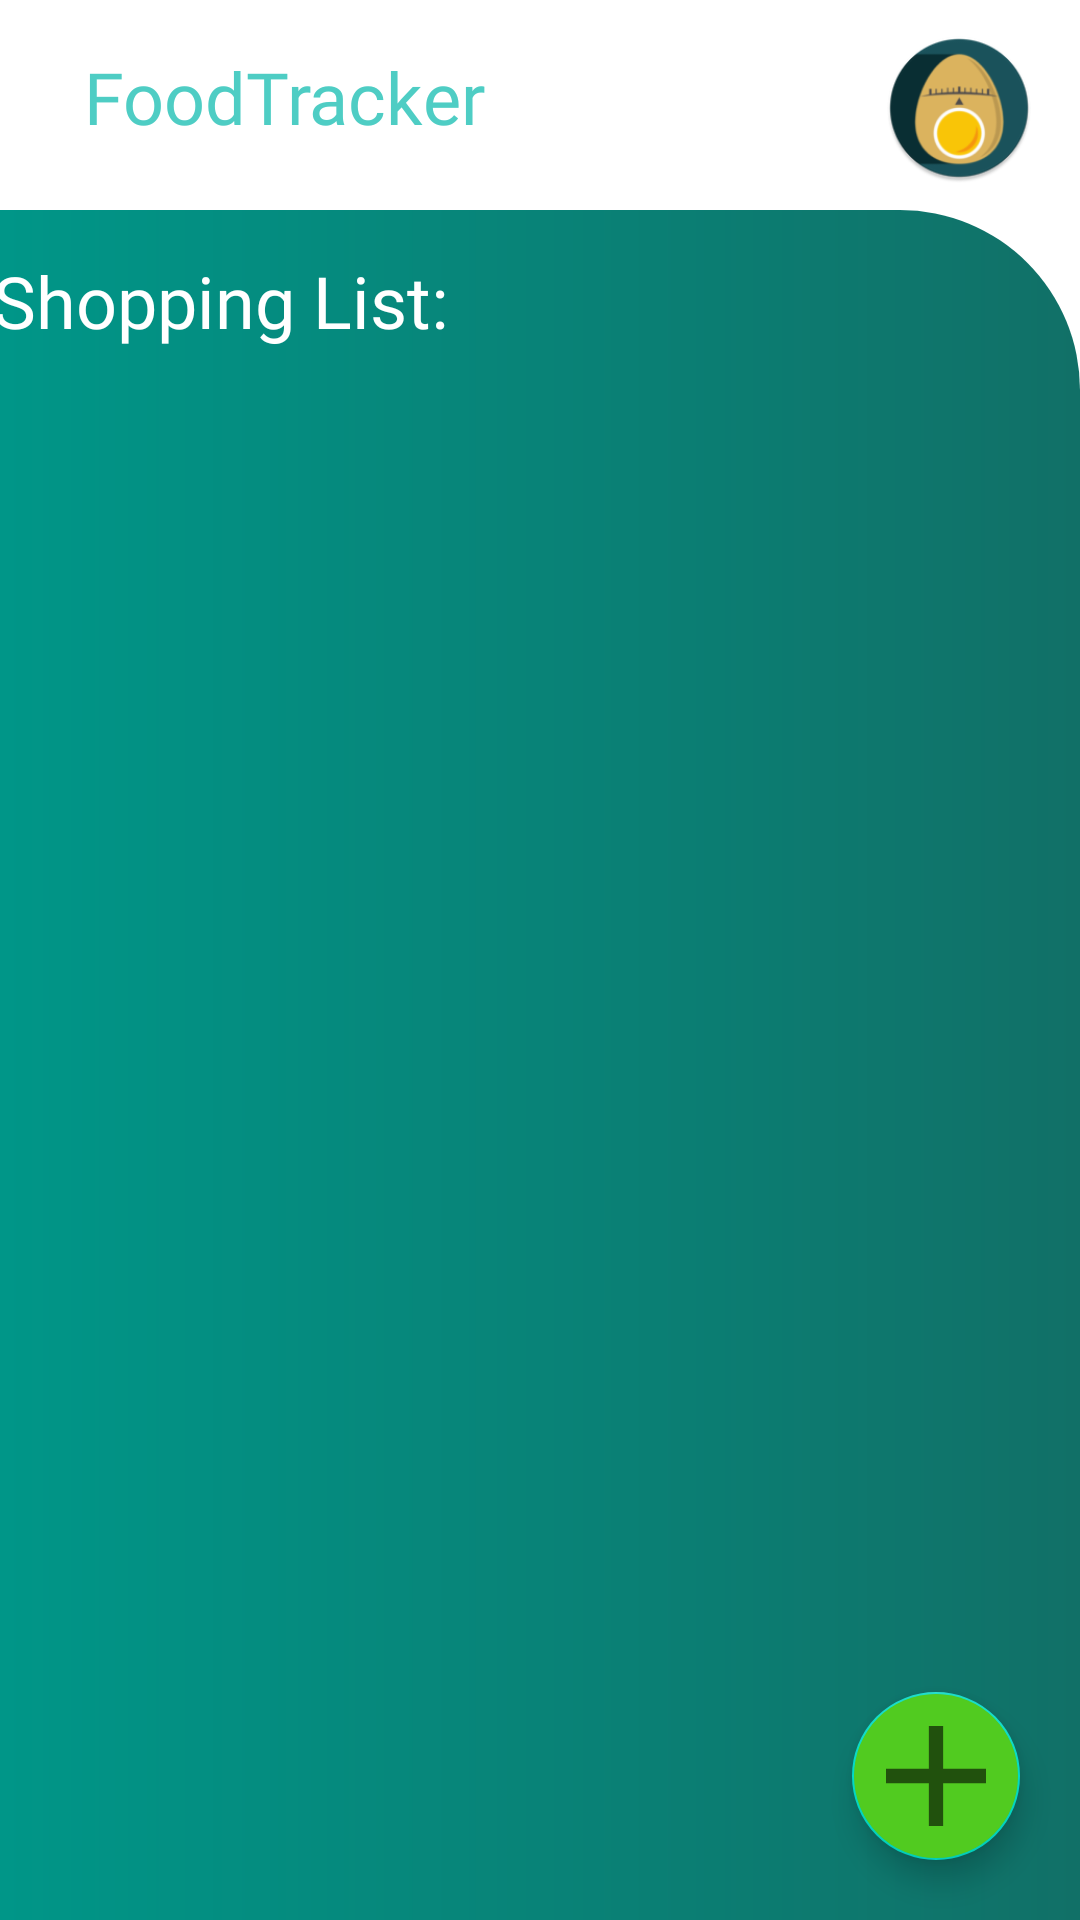

This screen was rendered from an Android layout file. Write that file and the resources it references.
<!-- AndroidManifest.xml: application theme Theme.Foodtracker -->
<!-- res/layout/fragment_shopping.xml -->
<?xml version="1.0" encoding="utf-8"?>
<androidx.constraintlayout.widget.ConstraintLayout xmlns:android="http://schemas.android.com/apk/res/android"
    xmlns:app="http://schemas.android.com/apk/res-auto"
    xmlns:tools="http://schemas.android.com/tools"
    android:layout_width="match_parent"
    android:layout_height="match_parent"
    tools:context=".ShoppingFragment">

    <TextView
        android:id="@+id/textView"
        android:layout_width="163dp"
        android:layout_height="33dp"
        android:layout_marginStart="28dp"
        android:layout_marginTop="16dp"
        android:fontFamily="@font/semibold"
        android:text="@string/app_name"
        android:textColor="@color/light_blue"
        android:textSize="24sp"
        app:layout_constraintStart_toStartOf="parent"
        app:layout_constraintTop_toTopOf="parent" />


    <FrameLayout
        android:id="@+id/frame"
        android:layout_width="50dp"
        android:layout_height="50dp"
        android:layout_marginEnd="4dp"
        app:layout_constraintBottom_toBottomOf="@+id/textView"
        app:layout_constraintEnd_toEndOf="parent"
        app:layout_constraintHorizontal_bias="0.9"
        app:layout_constraintStart_toEndOf="@+id/textView"
        app:layout_constraintTop_toTopOf="@+id/textView"
        app:layout_constraintVertical_bias="0.31"
        tools:ignore="MissingConstraints">

        <ImageView
            android:id="@+id/pic"
            android:layout_width="50dp"
            android:layout_height="50dp"
            android:src="@mipmap/ic_launcher_round" />

        <ImageView
            android:id="@+id/circle_crop"
            android:layout_width="50dp"
            android:layout_height="50dp"
            android:src="@drawable/circle_crop" />

    </FrameLayout>


    <androidx.constraintlayout.widget.ConstraintLayout
        android:id="@+id/constraintLayout2"
        android:layout_width="match_parent"
        android:layout_height="match_parent"
        android:layout_marginTop="70dp"
        android:background="@drawable/layout_bg"
        app:layout_constraintBottom_toBottomOf="parent"
        app:layout_constraintEnd_toEndOf="parent"
        app:layout_constraintHorizontal_bias="0.0"
        app:layout_constraintStart_toStartOf="parent"
        app:layout_constraintTop_toBottomOf="@+id/textView"
        app:layout_constraintVertical_bias="0.111">


        <androidx.constraintlayout.widget.ConstraintLayout
            android:id="@+id/constraintLayout"
            android:layout_width="380dp"
            android:layout_height="52dp"
            android:layout_marginStart="8dp"
            android:layout_marginTop="4dp"
            android:layout_marginEnd="8dp"
            app:layout_constraintEnd_toEndOf="parent"
            app:layout_constraintHorizontal_bias="0.523"
            app:layout_constraintStart_toStartOf="parent"
            app:layout_constraintTop_toTopOf="parent">

            <TextView
                android:id="@+id/textView4"
                android:layout_width="wrap_content"
                android:layout_height="wrap_content"
                android:layout_marginStart="8dp"
                android:layout_marginTop="12dp"
                android:layout_marginBottom="12dp"
                android:fontFamily="@font/semibold"
                android:text="Shopping List:"
                android:textColor="#FFFFFF"
                android:textSize="24sp"
                app:layout_constraintBottom_toBottomOf="parent"
                app:layout_constraintStart_toStartOf="parent"
                app:layout_constraintTop_toTopOf="parent" />

        </androidx.constraintlayout.widget.ConstraintLayout>


        <androidx.recyclerview.widget.RecyclerView
            android:id="@+id/shopping_recycler"
            android:layout_width="wrap_content"
            android:layout_height="match_parent"
            android:layout_marginTop="60dp"
            android:layout_marginBottom="0dp"
            app:layout_constraintBottom_toBottomOf="parent"
            app:layout_constraintEnd_toEndOf="parent"
            app:layout_constraintStart_toStartOf="parent"
            app:layout_constraintTop_toBottomOf="@+id/constraintLayout" />

        <ImageView
            android:id="@+id/imageEmptyShop"
            android:layout_width="133dp"
            android:layout_height="164dp"
            android:maxWidth="30dp"
            android:maxHeight="30dp"
            android:src="@drawable/cart_empty"
            app:layout_constraintBottom_toBottomOf="parent"
            app:layout_constraintEnd_toEndOf="parent"
            app:layout_constraintStart_toStartOf="parent"
            app:layout_constraintTop_toTopOf="parent"
            android:visibility="gone"
            />

        <TextView
            android:id="@+id/TextViewEmptyShop"
            android:layout_width="wrap_content"
            android:layout_height="wrap_content"
            android:layout_marginTop="12dp"
            android:text="No items in shop list..."
            android:textColor="@color/white"
            android:textSize="20sp"
            android:fontFamily="@font/semibold"
            app:layout_constraintEnd_toEndOf="parent"
            app:layout_constraintStart_toStartOf="parent"
            app:layout_constraintTop_toBottomOf="@+id/imageEmptyShop"
            android:visibility="gone"
            />

        <com.google.android.material.floatingactionbutton.FloatingActionButton
            android:id="@+id/add_button_shop"
            android:layout_width="wrap_content"
            android:layout_height="wrap_content"
            android:layout_alignParentEnd="true"
            android:layout_alignParentBottom="true"
            android:layout_centerHorizontal="true"
            android:layout_marginEnd="20dp"
            android:layout_marginBottom="20dp"
            android:backgroundTint="#51CB20"
            android:backgroundTintMode="add"
            android:clickable="true"
            android:focusable="true"
            android:onClick="add_shop"
            android:src="@drawable/ic_plus_white_button"
            app:layout_constraintBottom_toBottomOf="parent"
            app:layout_constraintEnd_toEndOf="parent"
            app:maxImageSize="40dp" />

    </androidx.constraintlayout.widget.ConstraintLayout>

</androidx.constraintlayout.widget.ConstraintLayout>
<!-- resources referenced by this layout -->
<resources>
  <color name="light_blue">#4ECDC4</color>
  <color name="white">#FFFFFFFF</color>
  <!-- drawable cart_empty: png bitmap (drawable, 8340 bytes) -->
  <!-- drawable ic_plus_white_button (drawable-anydpi) -->
  <vector xmlns:android="http://schemas.android.com/apk/res/android"
      android:width="24dp"
      android:height="24dp"
      android:viewportWidth="24"
      android:viewportHeight="24"
      android:tint="#333333"
      android:alpha="0.6">
    <group android:scaleX="1.4285715"
        android:scaleY="1.4285715"
        android:translateX="-5.142857"
        android:translateY="-5.142857">
      <path
          android:fillColor="@android:color/white"
          android:pathData="M19,13h-6v6h-2v-6H5v-2h6V5h2v6h6v2z"/>
    </group>
  </vector>
  <!-- drawable layout_bg (drawable-anydpi) -->
  <?xml version="1.0" encoding="utf-8"?>
  <shape xmlns:android="http://schemas.android.com/apk/res/android">
  
      <gradient android:startColor="#009688"
          android:endColor="#117067"
          />
  
      <corners android:topLeftRadius="60dp"/>
      <corners android:topRightRadius="60dp"/>
  </shape>
  <!-- mipmap ic_launcher_round: png bitmap (mipmap-hdpi, 5567 bytes) -->
  <string name="app_name">FoodTracker</string>
  <style name="Theme.Foodtracker" parent="Theme.MaterialComponents.DayNight.DarkActionBar">
          
          <item name="colorPrimary">@color/dark_blue</item>
          <item name="colorPrimaryVariant">@color/dark_blue</item>
          <item name="colorOnPrimary">@color/white_mint</item>
          
          <item name="colorSecondary">@color/teal_200</item>
          <item name="colorSecondaryVariant">@color/teal_700</item>
          <item name="colorOnSecondary">@color/black</item>
          
          <item name="android:statusBarColor" tools:targetApi="l">?attr/colorPrimaryVariant</item>
          
          <item name="bgc">#ffffff</item>
          <item name="tC">#ffffff</item>
          <item name="windowActionBar">false</item>
          <item name="windowNoTitle">true</item>
      </style>
  <color name="dark_blue">#1A535C</color>
  <color name="white_mint">#F7FFF7</color>
  <color name="teal_200">#FF03DAC5</color>
  <color name="teal_700">#FF018786</color>
  <color name="black">#FF000000</color>
</resources>
